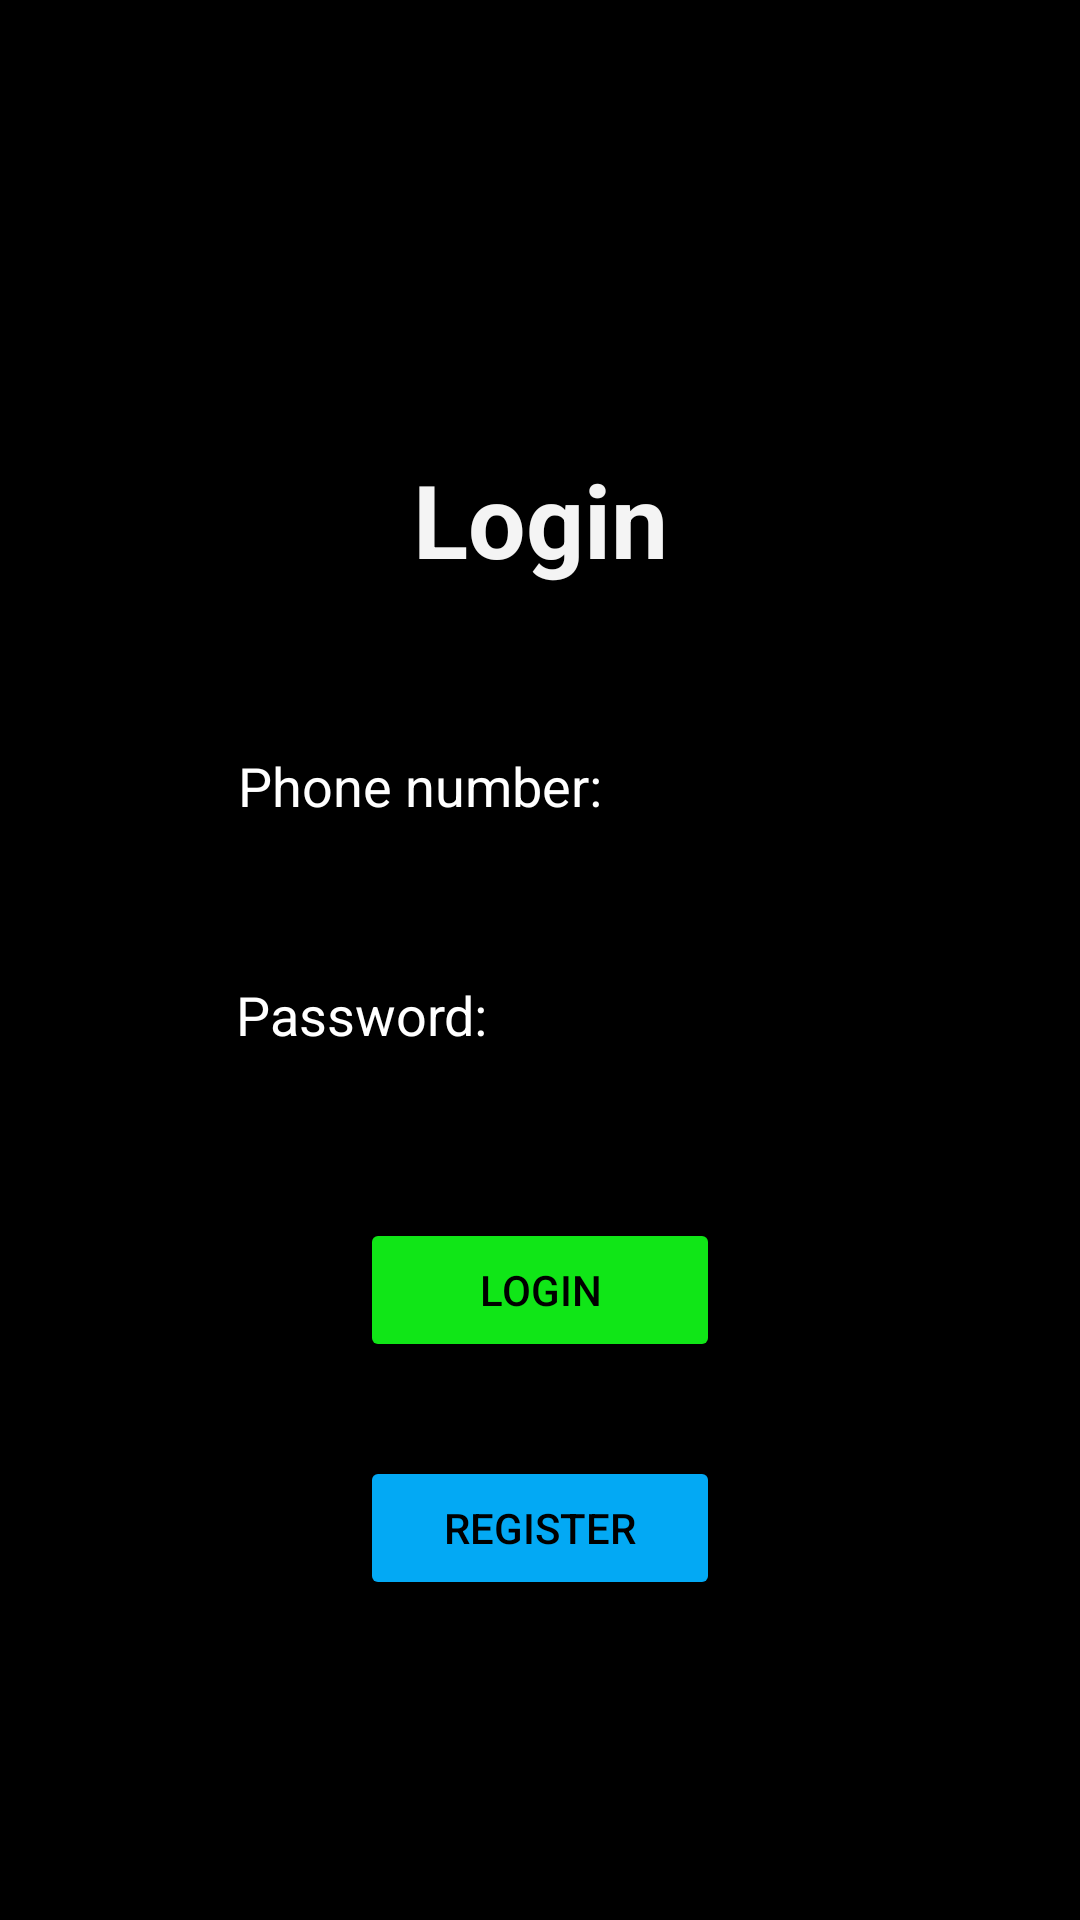

Here is an Android app screen rendered from its layout file. Give the layout XML and the strings, colors and styles it references.
<!-- AndroidManifest.xml: application theme Theme.ApplicationToConnectPeople -->
<!-- res/layout/activity_main.xml -->
<?xml version="1.0" encoding="utf-8"?>
<androidx.constraintlayout.widget.ConstraintLayout xmlns:android="http://schemas.android.com/apk/res/android"
    xmlns:app="http://schemas.android.com/apk/res-auto"
    xmlns:tools="http://schemas.android.com/tools"
    android:layout_width="match_parent"
    android:layout_height="match_parent"
    tools:context=".MainActivity"
    android:background="@color/black">

    <TextView
        android:id="@+id/LoginView"
        android:layout_width="wrap_content"
        android:layout_height="wrap_content"
        android:text="Login"
        android:textAppearance="@style/TextAppearance.AppCompat.Display1"
        android:textColor="#F4F4F4"
        android:textStyle="bold"
        app:layout_constraintBottom_toBottomOf="parent"
        app:layout_constraintEnd_toEndOf="parent"
        app:layout_constraintStart_toStartOf="parent"
        app:layout_constraintTop_toTopOf="parent"
        app:layout_constraintVertical_bias="0.253" />

    <EditText
        android:id="@+id/PhoneNumberInput"
        android:layout_width="wrap_content"
        android:layout_height="wrap_content"
        android:ems="10"
        android:hint="Phone number:"
        android:inputType="textPersonName"
        android:textAppearance="@style/TextAppearance.AppCompat.Medium"
        android:textColor="#EFE6E6"
        android:textColorHint="#fff"
        app:layout_constraintBottom_toBottomOf="parent"
        app:layout_constraintEnd_toEndOf="parent"
        app:layout_constraintHorizontal_bias="0.502"
        app:layout_constraintStart_toStartOf="parent"
        app:layout_constraintTop_toBottomOf="@+id/LoginView"
        app:layout_constraintVertical_bias="0.109" />

    <EditText
        android:id="@+id/PasswordInput"
        android:layout_width="wrap_content"
        android:layout_height="wrap_content"
        android:ems="10"
        android:hint="Password:"
        android:inputType="textPassword"
        android:textColorHint="#fff"
        app:layout_constraintBottom_toBottomOf="parent"
        app:layout_constraintEnd_toEndOf="parent"
        app:layout_constraintHorizontal_bias="0.497"
        app:layout_constraintStart_toStartOf="parent"
        app:layout_constraintTop_toBottomOf="@+id/PhoneNumberInput"
        app:layout_constraintVertical_bias="0.11" />

    <Button
        android:id="@+id/LoginButton"
        android:layout_width="match_parent"
        android:layout_height="wrap_content"
        android:layout_marginStart="120dp"
        android:layout_marginLeft="120dp"
        android:layout_marginEnd="120dp"
        android:layout_marginRight="120dp"
        app:layout_constraintBottom_toBottomOf="parent"
        app:layout_constraintEnd_toEndOf="parent"
        app:layout_constraintHorizontal_bias="0.0"
        app:layout_constraintStart_toStartOf="parent"
        app:layout_constraintTop_toTopOf="parent"
        app:layout_constraintVertical_bias="0.686"
        android:backgroundTint="#10e617"
        android:text="Login"
        android:textColor="@color/black"/>

    <Button
        android:id="@+id/RegisterBTN"
        android:layout_width="match_parent"
        android:layout_height="wrap_content"
        android:layout_marginStart="120dp"
        android:layout_marginLeft="120dp"
        android:layout_marginEnd="120dp"
        android:layout_marginRight="120dp"
        app:layout_constraintBottom_toBottomOf="parent"
        app:layout_constraintEnd_toEndOf="parent"
        app:layout_constraintHorizontal_bias="0.0"
        app:layout_constraintStart_toStartOf="parent"
        app:layout_constraintTop_toBottomOf="@+id/LoginButton"
        app:layout_constraintVertical_bias="0.228"
        android:backgroundTint="#03a9f4"
        android:text="Register"
        android:textColor="@color/black"/>

</androidx.constraintlayout.widget.ConstraintLayout>
<!-- resources referenced by this layout -->
<resources>
  <style name="Theme.ApplicationToConnectPeople" parent="Theme.MaterialComponents.DayNight.DarkActionBar">
          
          <item name="colorPrimary">@color/purple_500</item>
          <item name="colorPrimaryVariant">@color/purple_700</item>
          <item name="colorOnPrimary">@color/white</item>
          
          <item name="colorSecondary">@color/teal_200</item>
          <item name="colorSecondaryVariant">@color/teal_700</item>
          <item name="colorOnSecondary">@color/black</item>
          
          <item name="android:statusBarColor" tools:targetApi="l">?attr/colorPrimaryVariant</item>
          
      </style>
  <!-- not gathered from this repository: default colours our renderer supplied (Android Studio template values) -->
  <color name="purple_500">#FF6200EE</color>
  <color name="purple_700">#FF3700B3</color>
  <color name="teal_200">#FF03DAC5</color>
  <color name="teal_700">#FF018786</color>
  <color name="black">#FF000000</color>
  <color name="white">#FFFFFFFF</color>
</resources>
